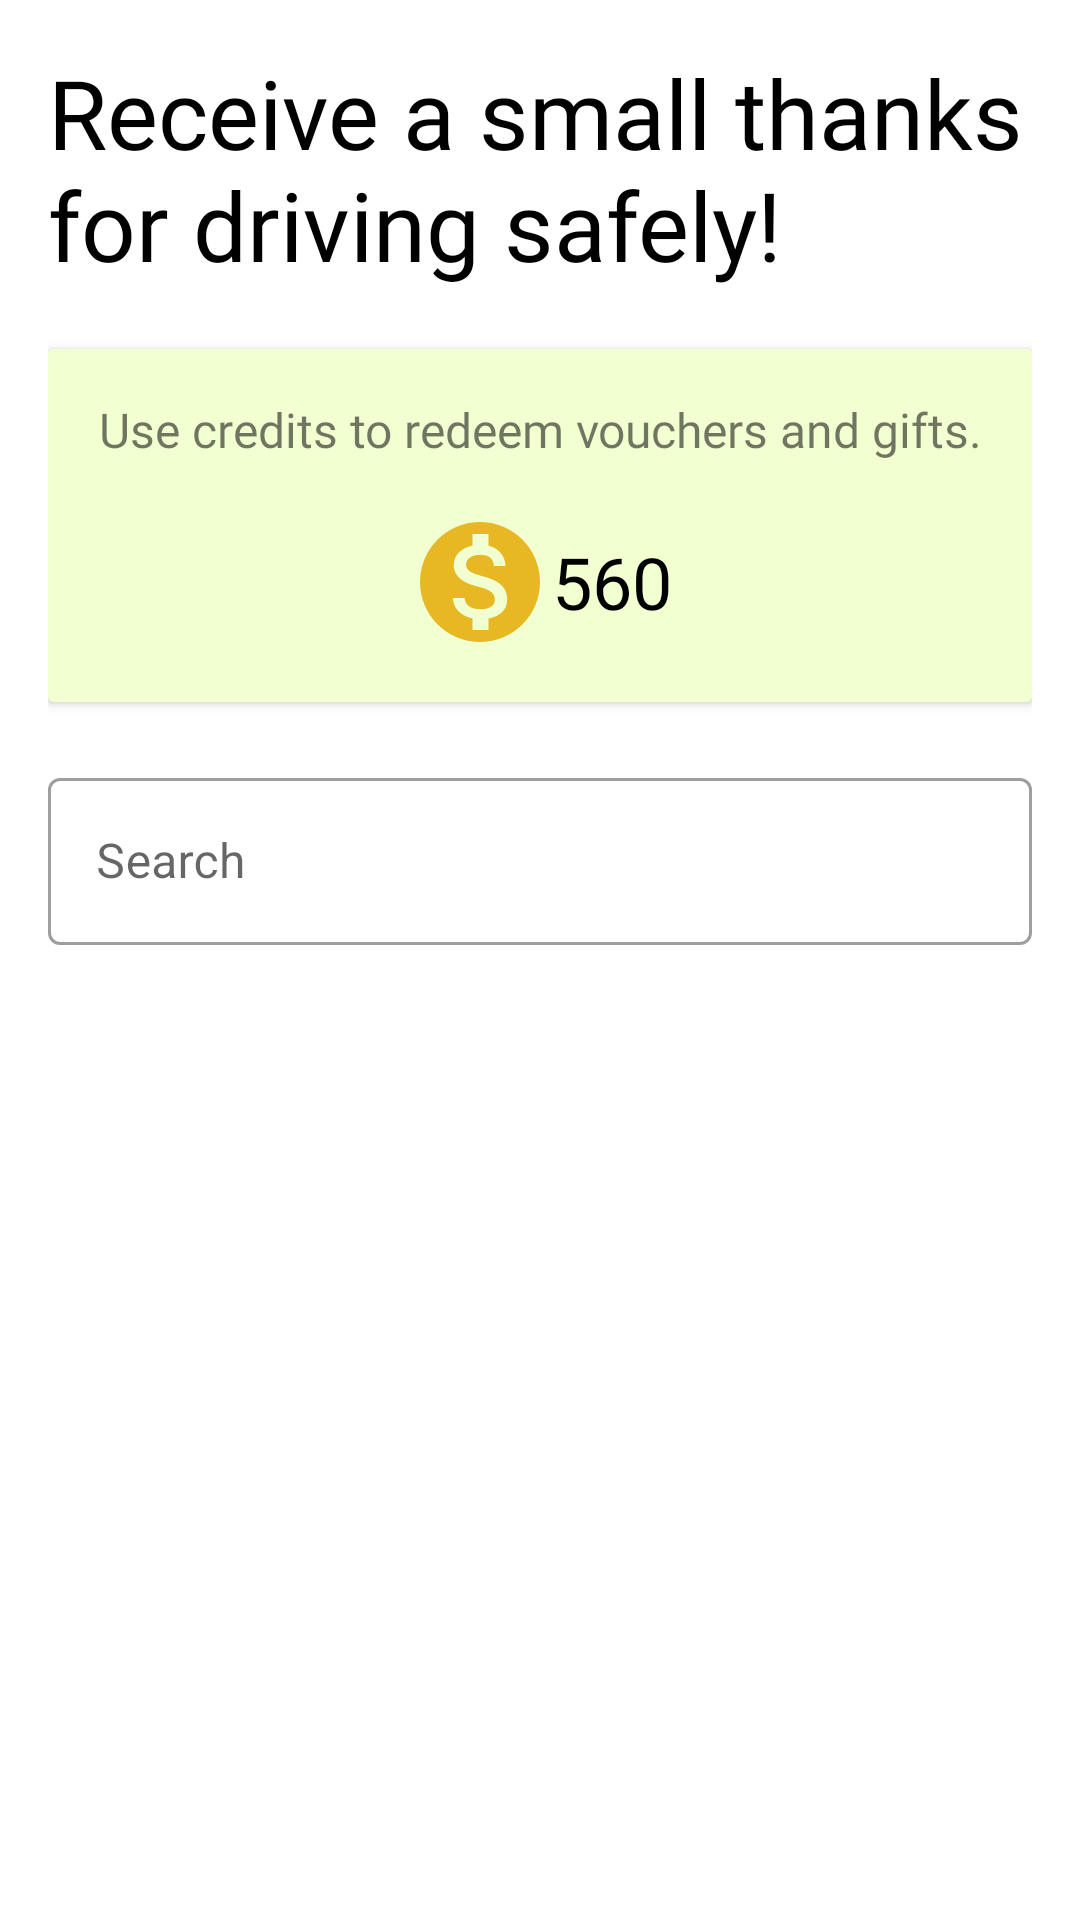

This screen was rendered from an Android layout file. Write that file and the resources it references.
<!-- AndroidManifest.xml: application theme Theme.MoveSafe -->
<!-- res/layout/activity_redeem.xml -->
<?xml version="1.0" encoding="utf-8"?>
<LinearLayout xmlns:android="http://schemas.android.com/apk/res/android"
    xmlns:app="http://schemas.android.com/apk/res-auto"
    xmlns:tools="http://schemas.android.com/tools"
    android:layout_width="match_parent"
    android:layout_height="match_parent"
    android:orientation="vertical"
    android:padding="16dp"
    tools:context=".activities.RedeemActivity">

    <TextView
        android:layout_width="match_parent"
        android:layout_height="wrap_content"
        android:fontFamily="@font/ubuntu_medium"
        android:text="Receive a small thanks for driving safely!"
        android:textColor="@color/black"
        android:textSize="32dp" />

    <androidx.cardview.widget.CardView
        android:layout_width="match_parent"
        android:layout_height="wrap_content"
        android:layout_marginVertical="20dp">

        <LinearLayout
            android:layout_width="match_parent"
            android:layout_height="wrap_content"
            android:background="#F1FFD1"
            android:orientation="vertical"
            android:padding="16dp">

            <TextView
                android:layout_width="match_parent"
                android:layout_height="wrap_content"
                android:fontFamily="@font/roboto_medium"
                android:text="Use credits to redeem vouchers and gifts."
                android:textAlignment="center"
                android:textSize="16sp" />

            <LinearLayout
                android:layout_width="match_parent"
                android:layout_height="wrap_content"
                android:layout_marginTop="16dp"
                android:gravity="center"
                android:orientation="horizontal">

                <ImageView
                    android:layout_width="48dp"
                    android:layout_height="48dp"
                    android:src="@drawable/ic_baseline_monetization_on_24" />

                <TextView
                    android:layout_width="wrap_content"
                    android:layout_height="wrap_content"
                    android:fontFamily="@font/roboto_medium"
                    android:text="560"
                    android:textAlignment="center"
                    android:textColor="@color/black"
                    android:textSize="24sp" />
            </LinearLayout>
        </LinearLayout>
    </androidx.cardview.widget.CardView>

    <com.google.android.material.textfield.TextInputLayout
        style="@style/Widget.MaterialComponents.TextInputLayout.OutlinedBox"
        android:layout_width="match_parent"
        android:layout_height="wrap_content"
        android:layout_marginBottom="20dp">

        <com.google.android.material.textfield.TextInputEditText
            android:id="@+id/redeemViewSearchEditText"
            android:layout_width="match_parent"
            android:layout_height="wrap_content"
            android:drawableLeft="@drawable/ic_baseline_search_24"
            android:hint="Search"
            android:inputType="text" />
    </com.google.android.material.textfield.TextInputLayout>

    <GridView
        android:id="@+id/redeemViewGridView"
        android:layout_width="match_parent"
        android:layout_height="match_parent"
        android:numColumns="2"
        android:verticalSpacing="10dp"
        android:horizontalSpacing="10dp"
        android:scrollbars="none"/>

</LinearLayout>
<!-- resources referenced by this layout -->
<resources>
  <!-- drawable ic_baseline_monetization_on_24 (drawable) -->
  <vector android:height="24dp" android:tint="#E7B823"
      android:viewportHeight="24" android:viewportWidth="24"
      android:width="24dp" xmlns:android="http://schemas.android.com/apk/res/android">
      <path android:fillColor="@android:color/white" android:pathData="M12,2C6.48,2 2,6.48 2,12s4.48,10 10,10 10,-4.48 10,-10S17.52,2 12,2zM13.41,18.09L13.41,20h-2.67v-1.93c-1.71,-0.36 -3.16,-1.46 -3.27,-3.4h1.96c0.1,1.05 0.82,1.87 2.65,1.87 1.96,0 2.4,-0.98 2.4,-1.59 0,-0.83 -0.44,-1.61 -2.67,-2.14 -2.48,-0.6 -4.18,-1.62 -4.18,-3.67 0,-1.72 1.39,-2.84 3.11,-3.21L10.74,4h2.67v1.95c1.86,0.45 2.79,1.86 2.85,3.39L14.3,9.34c-0.05,-1.11 -0.64,-1.87 -2.22,-1.87 -1.5,0 -2.4,0.68 -2.4,1.64 0,0.84 0.65,1.39 2.67,1.91s4.18,1.39 4.18,3.91c-0.01,1.83 -1.38,2.83 -3.12,3.16z"/>
  </vector>
  <style name="Theme.MoveSafe" parent="Theme.MaterialComponents.DayNight.DarkActionBar">
          
          <item name="colorPrimary">#2196F3</item>
          <item name="colorPrimaryVariant">#0B2E53</item>
          <item name="colorOnPrimary">@color/white</item>
          
          <item name="colorSecondary">@color/teal_200</item>
          <item name="colorSecondaryVariant">@color/teal_700</item>
          <item name="colorOnSecondary">@color/black</item>
          
          <item name="android:statusBarColor">?attr/colorPrimaryVariant</item>
          
      </style>
  <!-- not gathered from this repository: default colours our renderer supplied (Android Studio template values) -->
  <color name="teal_200">#FF03DAC5</color>
  <color name="teal_700">#FF018786</color>
  <color name="black">#FF000000</color>
  <color name="white">#FFFFFFFF</color>
</resources>
